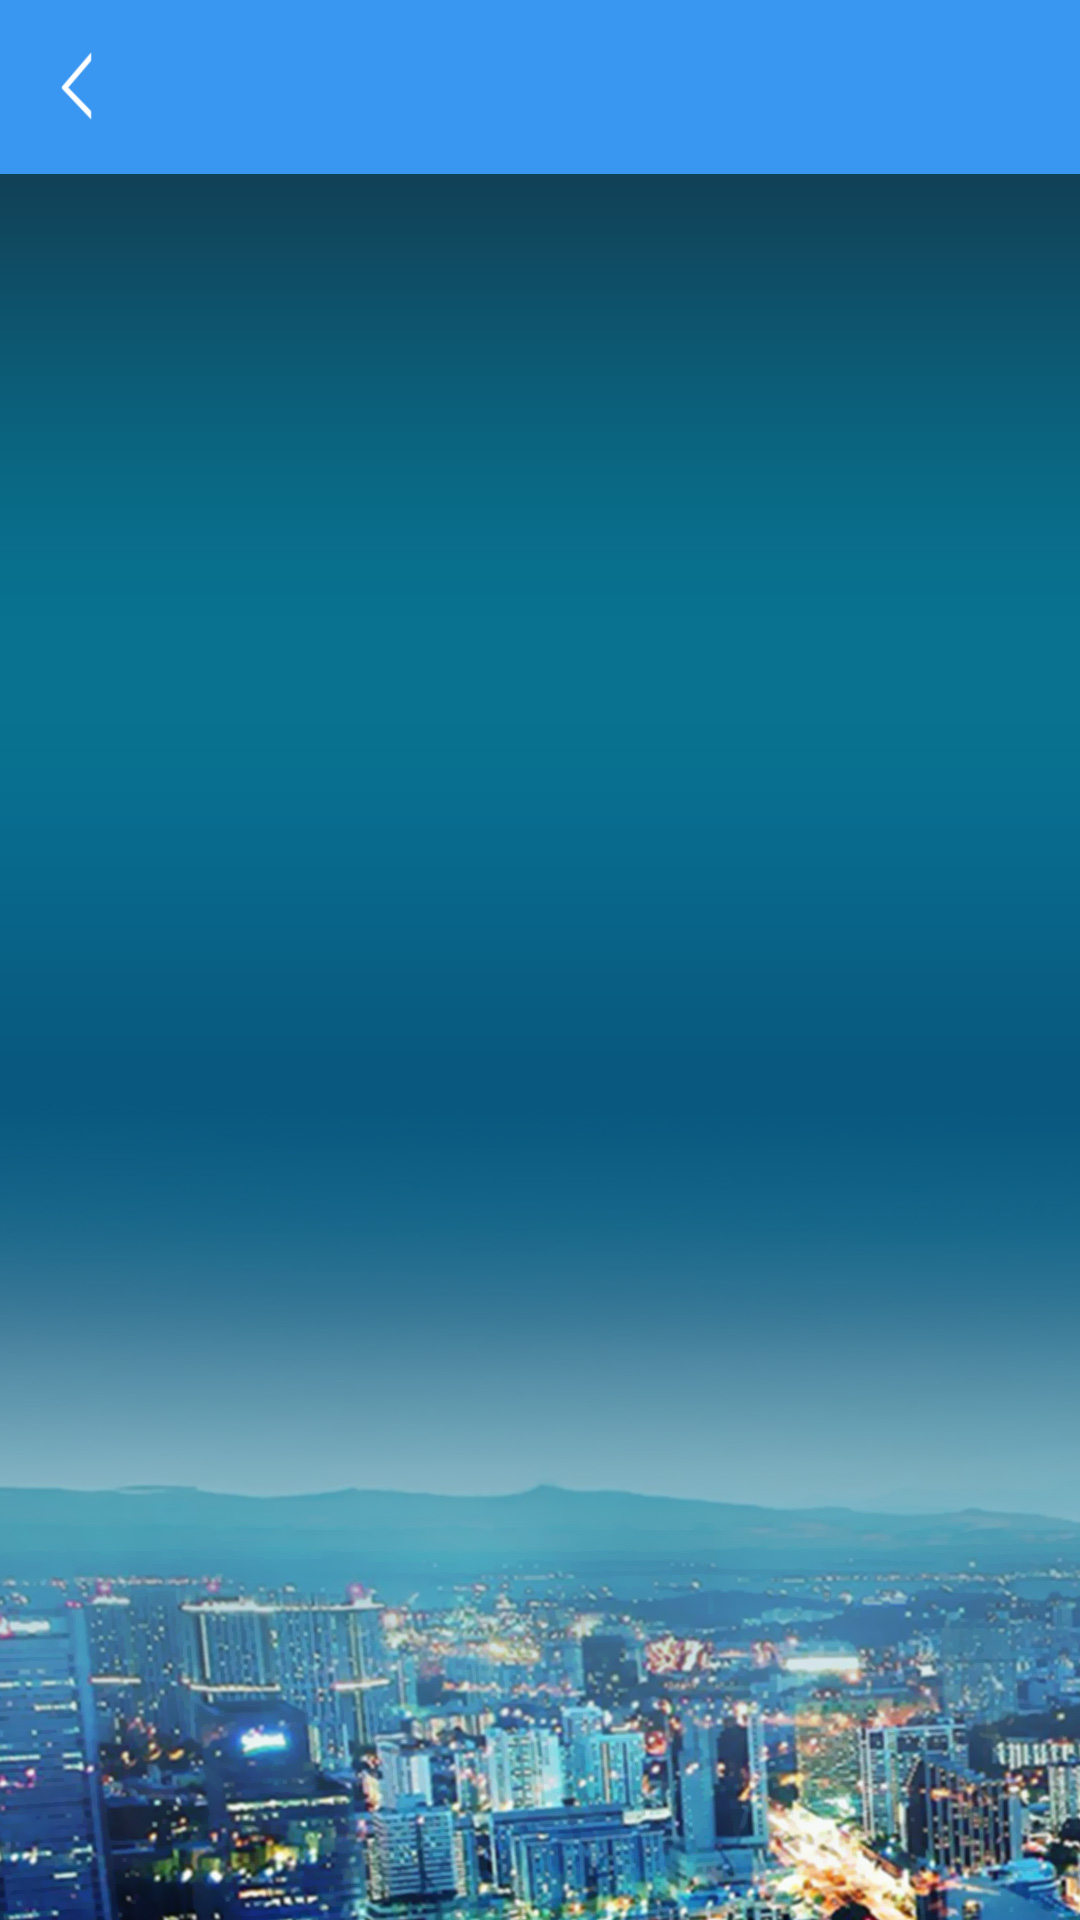

Produce the Android XML layout that renders to this screen, including the resource entries it uses.
<!-- AndroidManifest.xml: application theme AppTheme -->
<!-- res/layout/activity_base_title.xml -->
<?xml version="1.0" encoding="utf-8"?>
<LinearLayout
    xmlns:android="http://schemas.android.com/apk/res/android"
    android:orientation="vertical"
    android:layout_width="match_parent"
    android:layout_height="match_parent">

    <LinearLayout
        android:layout_width="match_parent"
        android:layout_height="0dp"
        android:layout_weight="10"
        android:background="@color/project_title_background"
        android:fitsSystemWindows="true"
        android:orientation="vertical">
        <View
            android:layout_width="match_parent"
            android:layout_height="0dp"
            android:layout_weight="15"/>
        <LinearLayout
            android:layout_width="match_parent"
            android:layout_height="0dp"
            android:layout_weight="100"
            android:orientation="horizontal">
            <LinearLayout
                android:id="@+id/finish"
                android:layout_width="0dp"
                android:layout_weight="10"
                android:layout_height="match_parent">
                <View
                    android:layout_width="0dp"
                    android:layout_height="match_parent"
                    android:layout_weight="20"/>
                <ImageView
                    android:layout_width="0dp"
                    android:layout_height="wrap_content"
                    android:layout_weight="10"
                    android:layout_gravity="center"
                    android:src="@mipmap/arrows_left"
                    android:scaleType="fitCenter"
                    />
                <View
                    android:layout_width="0dp"
                    android:layout_height="match_parent"
                    android:layout_weight="20"/>
            </LinearLayout>
            <RelativeLayout
                android:layout_width="0dp"
                android:layout_weight="50"
                android:layout_height="match_parent">
                <TextView
                    android:id="@+id/title"
                    android:layout_width="wrap_content"
                    android:layout_height="wrap_content"
                    android:layout_centerInParent="true"
                    android:textColor="@color/white"
                    android:textSize="20dp"/>
            </RelativeLayout>
            <TextView
                android:id="@+id/title_right"
                android:layout_width="0dp"
                android:layout_height="wrap_content"
                android:layout_weight="10"
                android:layout_gravity="center_vertical|right"
                android:textColor="@color/white"
                android:textSize="15dp"/>
        </LinearLayout>
        <View
            android:layout_width="match_parent"
            android:layout_height="0dp"
            android:layout_weight="15"/>
    </LinearLayout>

    <LinearLayout
        android:id="@+id/linearlayout_body"
        android:layout_width="match_parent"
        android:layout_height="0dp"
        android:layout_weight="100"
        android:orientation="vertical">
    </LinearLayout>

</LinearLayout>
<!-- resources referenced by this layout -->
<resources>
  <color name="project_title_background">#3997F1</color>
  <color name="white">#FFFFFF</color>
  <!-- mipmap arrows_left: png bitmap (mipmap-hdpi, 1638 bytes) -->
  <style name="AppTheme" parent="Theme.AppCompat.Light.NoActionBar">
          
          <item name="colorPrimary">@color/colorPrimary</item>
          <item name="colorPrimaryDark">@color/colorPrimaryDark</item>
          <item name="colorAccent">@color/colorAccent</item>
          <item name="android:windowBackground">@mipmap/login_background</item>
          <item name="android:windowNoTitle">true</item>
          <item name="android:windowIsTranslucent">true</item>
      </style>
  <color name="colorPrimary">#3997F1</color>
  <color name="colorPrimaryDark">#3997F1</color>
  <color name="colorAccent">#3997F1</color>
</resources>
